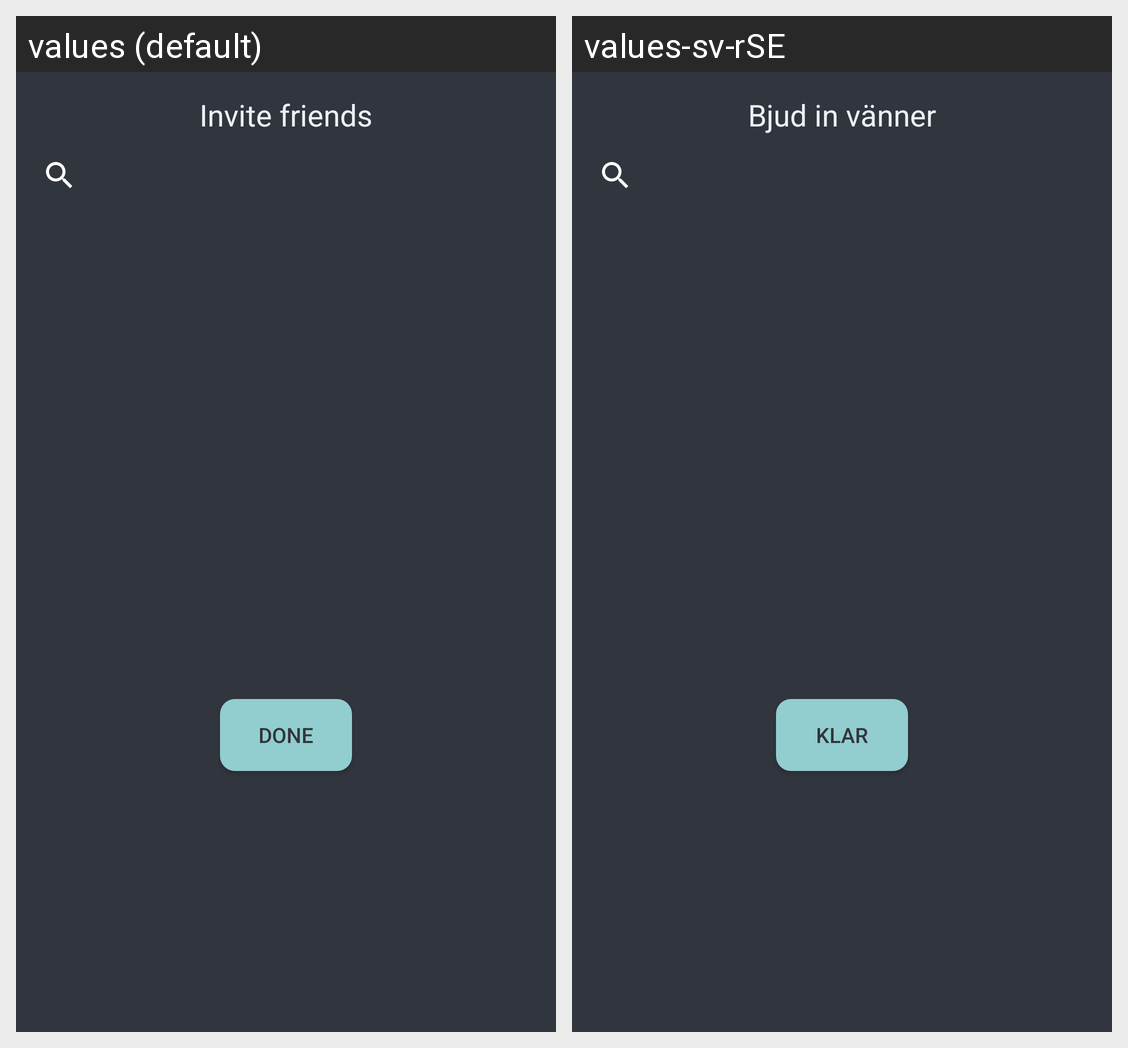

The same Android screen rendered under two of its app's locales, left to right. List the strings drawn on it with the default value and each locale's translation.
Android screen res/layout/invite_friends_popup.xml rendered under 2 locales, left to right: values (default), values-sv-rSE. Device: Nexus 5 (rendered at 1080×1920; each locale shown at half size, 540×960, under a caption strip naming it); theme Theme.AndroidProject.
Strings drawn on this screen, with the default value and each locale's value (text and hints the layout hard-codes, and strings that could not be matched under every locale, appear in the picture but are not listed):

invite_friends
  values: Invite friends
  values-sv-rSE: Bjud in vänner

done
  values: Done
  values-sv-rSE: Klar
